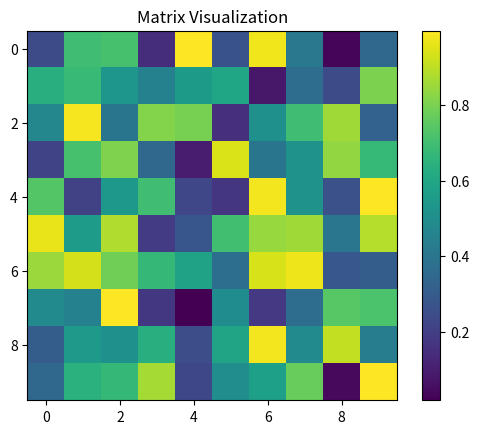

Here is the Python script that generated this plot:

import matplotlib.pyplot as plt
import seaborn as sns
import pandas as pd
import numpy as np

# Create a time series DataFrame
np.random.seed(42)
dates = pd.date_range(start='2023-01-01', periods=30)
value = np.cumsum(np.random.randn(30)) + 50  # Trend-like data

# Create scatter data
x_vals = np.random.rand(30) * 100
y_vals = x_vals * 0.5 + np.random.randn(30) * 10

# Product sales
products = ['A', 'B', 'C', 'D']
product_data = np.random.choice(products, size=30)
sales = np.random.randint(100, 500, size=30)

# Final DataFrame
df = pd.DataFrame({
    'Date': dates,
    'Value': value,
    'X': x_vals,
    'Y': y_vals,
    'Product': product_data,
    'Sales': sales
})

# Save to CSV
df.to_csv('multi_plot_data.csv', index=False)

# Correlation matrix
corr = df[['Value', 'X', 'Y', 'Sales']].corr()
corr.to_csv('correlation_matrix.csv')

# Purpose: Visualize matrix-like data (e.g., correlations).
# Generate sample image data
image_data = np.random.rand(10,10)

plt.imshow(image_data, cmap='viridis')
plt.colorbar()
plt.title('Matrix Visualization')

fig, ax = plt.subplots(2,2, figsize=(10,8))

# Plot 1
sns.lineplot(x='Date', y='Value', data=df, ax=ax[0,0])

# Plot 2
sns.scatterplot(x='X', y='Y', data=df, ax=ax[0,1])

# Plot 3
sns.barplot(x='Product', y='Sales', data=df, ax=ax[1,0])

# Plot 4
sns.heatmap(corr, ax=ax[1,1])

plt.tight_layout()
plt.savefig('image_display.png')
plt.show()
plt.close()
# Save the plot